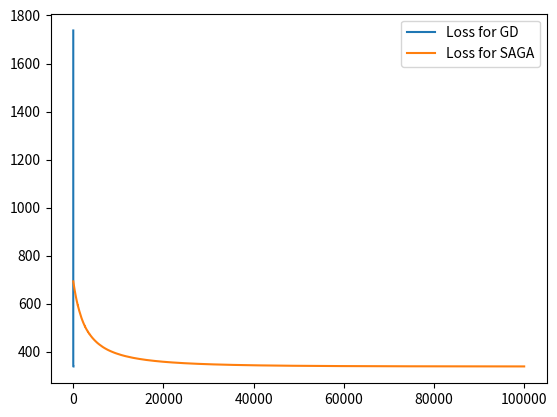

Source code (Python):
#
# project first try
# 

import numpy as np
import matplotlib.pyplot as plt
import sys

n=1000
d=10


def loss(a,x,y):
	xb = np.dot(x,a)
	#print ('Shapes:', xb.shape, np.log(1+np.exp(xb)).shape, np.multiply(y, xb).shape)
	return np.sum(np.log(1+np.exp(xb)) - np.multiply(y, xb))
	
def ith_loss(a,x,y,i):
	xbi = np.dot(x[i,:],a)
	ith = (np.log(1+np.exp(xbi)) - y[i]*xbi)[0]
	#print( 'Ok if equal: {} {}'.format(ith, ((np.log(1+np.exp(np.dot(x,a))) - np.multiply(y, np.dot(x,a))).ravel())[i]))
	return ith

def generate_data(n,d, ro, option, debug=False):
	mean = np.zeros(d)
	if option == 'independent':
		cov = np.identity(d)
		if debug:
			print('Mean and covaraince {} \n {}'.format(mean, cov))
		return np.random.multivariate_normal(mean, cov, n)
	if option == 'same_corr':
		cov = np.ones((d,d))*ro + np.identity(d) * (1-ro)
		if debug:
			print('Mean and covaraince {} \n {}'.format(mean, cov))
		return np.random.multivariate_normal(mean, cov, n)
	if option == 'auto_corr':
		cov = [[ro**np.abs(i-j) for i in range(d)] for j in range(d)]
		if debug:
			print('Mean and covaraince {} \n {}'.format(mean, cov))
		return np.random.multivariate_normal(mean, cov, n)
	
	raise Exception('Wrong option')
		
def generate_response(X,beta, debug = False):
	p = np.exp(np.dot(X,beta))/(1+np.exp(np.dot(X,beta)))
	if debug:
		print('Probability\n', p)
	return np.random.binomial(1, p).reshape(-1,1)
	
	
#proximal for lambda penalty - as in the lecture	
def proximal(a, step, lam):
	#print(a.shape, np.multiply(np.sign(a), np.maximum((np.abs(a) -  lam*step), np.zeros((d,1)))).shape)
	return np.multiply(np.sign(a), np.maximum((np.abs(a) -  lam*step), np.zeros((d,1))))
	
def proximal_grad_step(a,x,y,step = 0.01, lam = 0.001):
	return proximal(grad_step(a,x,y,step), step, lam) 

#gradient for logistic regression model - as in project	
def grad_step(a,x,y,step = 0.01):
	p = np.exp(np.dot(x,a))/(1+np.exp(np.dot(x,a))).reshape(n,1)
	grad_a = np.dot(x.T,(p - y))
	return a - step * grad_a
	
def gradient_descent(x,y, epsilon = 0.0000000001):
	a = np.random.randn(d).reshape(d,1)
	losses = []
	prev_loss = sys.maxsize
	curr_loss = 0
	steps = 0
	while np.abs(curr_loss - prev_loss) >  epsilon and steps < 10**4:
		losses += [loss(a,x,y)]
		gk = ith_loss(a,x,y,10)
		a = grad_step(a,x,y, 0.01)
		steps += 1
		prev_loss = curr_loss
		curr_loss = loss(a,x,y)
	return a,losses, steps
	
def proximal_gradient_descent(x,y, epsilon = 0.001, lam = 0):
	a = np.random.randn(d).reshape(d,1)
	losses = []
	prev_loss = sys.maxsize
	curr_loss = 0
	steps = 0
	while np.abs(curr_loss - prev_loss) >  epsilon and steps < 10**5:
		losses += [loss(a,x,y)]
		a = proximal_grad_step(a,x,y, 0.01, lam)
		steps += 1
		prev_loss = curr_loss
		curr_loss = loss(a,x,y)
	return a,losses, steps
	

	

def saga(x,y, epsilon = 0.00000001, step = 0.01, prox = False):
	a = np.zeros(d).reshape(d,1)
	p = np.exp(np.dot(x,a))/(1+np.exp(np.dot(x,a))).reshape(n,1)
	M = np.multiply(p-y, x)
	avg = np.mean(M, axis=0)
	losses = []
	prev_loss = sys.maxsize
	curr_loss = 0
	steps = 0
	while np.abs(curr_loss - prev_loss) >  epsilon and steps < 10**5:
		losses += [loss(a,x,y)]
		
		####saga step
		j = np.random.randint(n)
		old_deriv = np.array(M[j,:]) #f**** copy
		p = np.exp(np.dot(x[j,:],a))/(1+np.exp(np.dot(x[j,:],a))).ravel()[0]
		new_deriv = (p - y[j])*x[j,:]
		M[j,:] = new_deriv
		a -= step * ((new_deriv - old_deriv + avg).reshape(-1,1))
		avg += (new_deriv - old_deriv)/n
		if prox:
			a = proximal(a, step, lam=0.01)
		####
		steps += 1
		prev_loss = curr_loss
		curr_loss = loss(a,x,y)
	return a,losses, steps


beta = np.random.uniform(-1,2,d).reshape(-1,1) # f*** shape

###mostly zeros beta
#ind = np.random.permutation(np.arange(d))[:-d//8]
#beta[ind] = 0
####
x = generate_data(n,d,0.9,'independent')
y = generate_response(x,beta)
print(beta.shape, x.shape, y.shape)

start_ind = 0
a,losses,steps_count = gradient_descent(x,y)
print('Number of nonzero coeff: {}'.format(np.sum(a!=0)))
print('Squared error for betas: {}'.format(np.sum((a-beta)**2)))
print('Steps count for GD: {}\nThe loss was {}'.format(steps_count, losses[-1]))
plt.figure(1)
plt.plot(np.arange(len(losses[start_ind:])), losses[start_ind:], label='Loss for GD')
#a,losses,steps_count = proximal_gradient_descent(x,y, lam = 10.5)
#print('Number of nonzero coeff: {}'.format(np.sum(a!=0)))
#print('Steps count for PGD: {}\nThe loss was {}'.format(steps_count, losses[-1]))
#plt.figure(1)
#plt.plot(np.arange(len(losses[start_ind:])), losses[start_ind:], label='Loss for PGD')
#plt.legend()

a,losses,steps_count = saga(x,y, step=0.001)
print('Number of nonzero coeff: {}'.format(np.sum(a!=0)))
print('Squared error for betas: {}'.format(np.sum((a-beta)**2)))
print('Steps count for SAGA2: {}\nThe loss was {}'.format(steps_count, losses[-1]))
plt.figure(1)
plt.plot(np.arange(len(losses[start_ind:])), losses[start_ind:], label='Loss for SAGA')

plt.legend()
plt.show()
